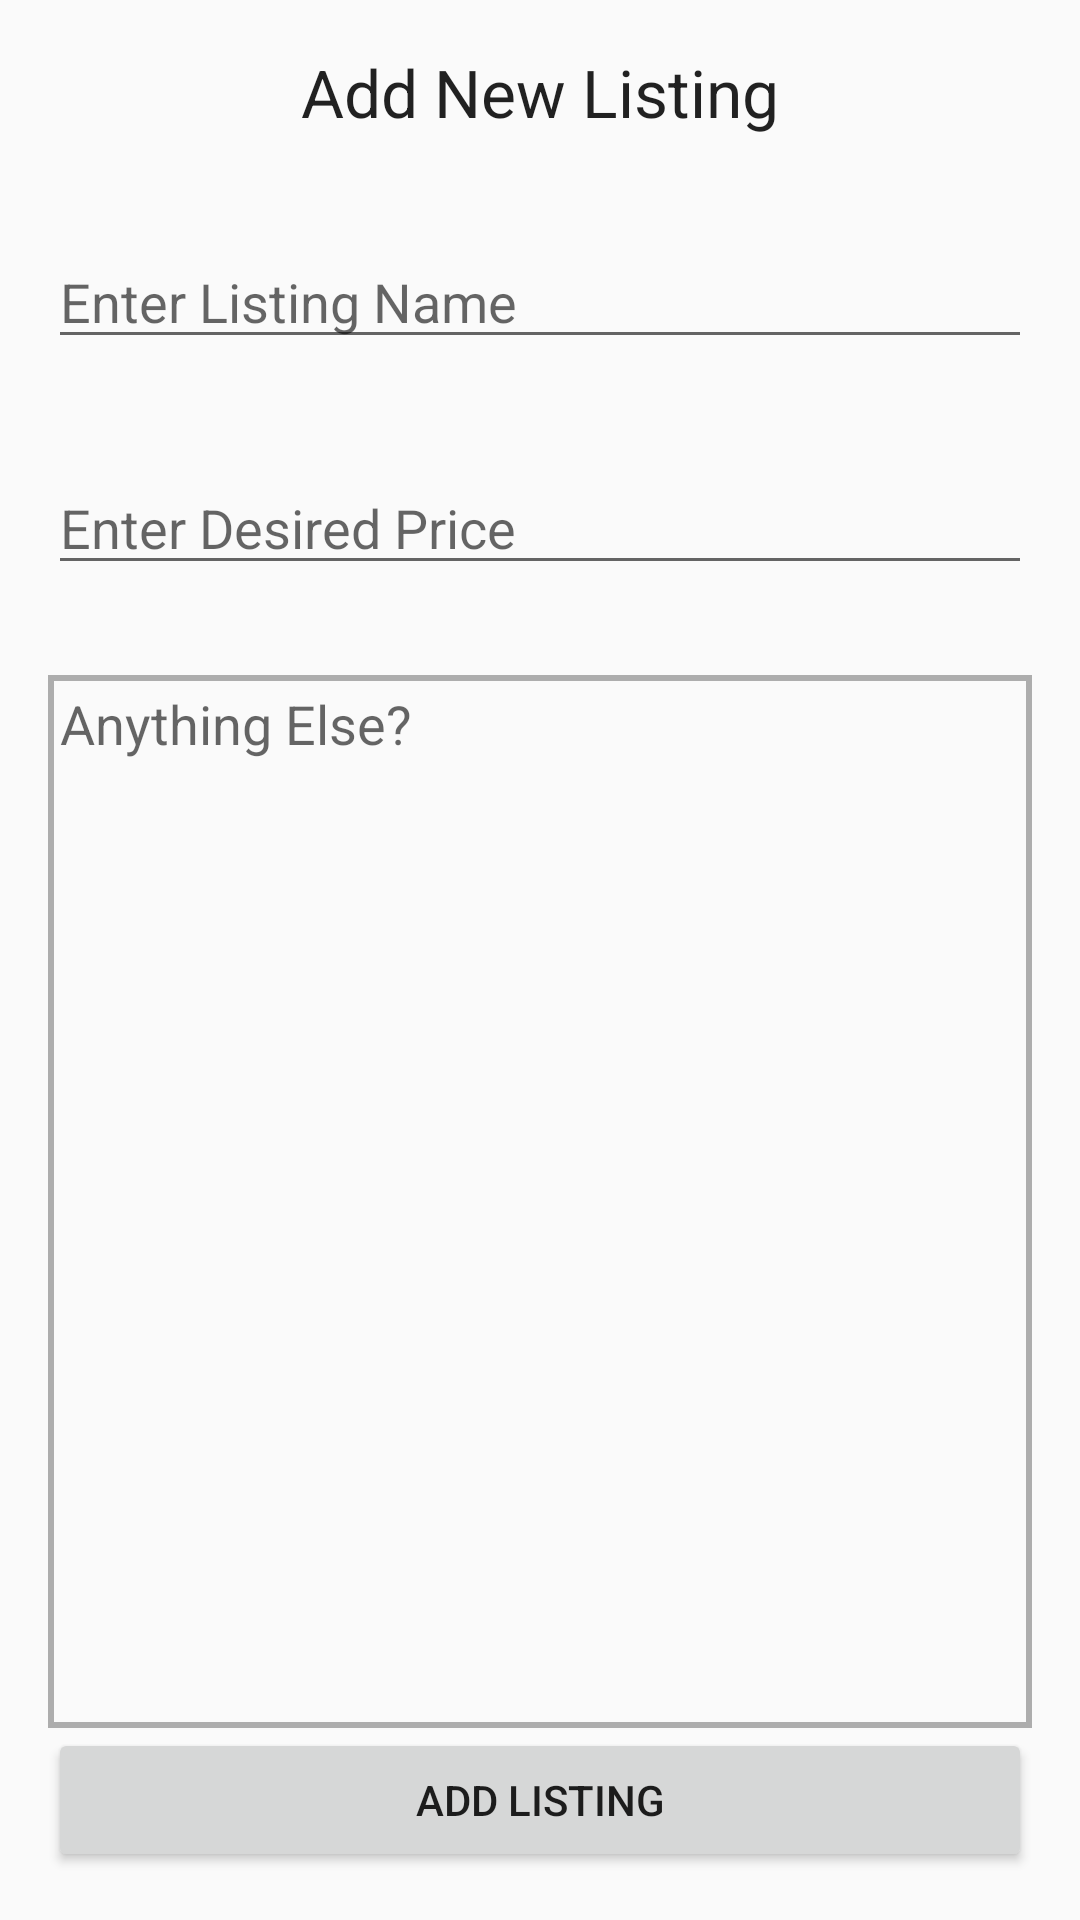

Write the Android layout XML for this screen, with the resource values it uses.
<!-- AndroidManifest.xml: application theme AppTheme -->
<!-- res/layout/activity_add_listing.xml -->
<RelativeLayout xmlns:android="http://schemas.android.com/apk/res/android"
    xmlns:tools="http://schemas.android.com/tools" android:layout_width="match_parent"
    android:layout_height="match_parent" android:paddingLeft="@dimen/activity_horizontal_margin"
    android:paddingRight="@dimen/activity_horizontal_margin"
    android:paddingTop="@dimen/activity_vertical_margin"
    android:paddingBottom="@dimen/activity_vertical_margin"
    tools:context="am.te.myapplication.Presenter.AddListing">

    <EditText
        android:layout_width="wrap_content"
        android:layout_height="wrap_content"
        android:id="@+id/add_listing_name"
        android:hint="@string/add_listing_name_hint"
        android:maxLines="1"
        android:singleLine="true"
        android:imeOptions="actionNext"
        android:layout_below="@+id/add_listing_title"
        android:layout_alignParentLeft="true"
        android:layout_alignParentStart="true"
        android:layout_marginTop="33dp"
        android:layout_alignRight="@+id/add_listing_additionalInfo"
        android:layout_alignEnd="@+id/add_listing_additionalInfo"
        />

    <EditText
        android:layout_width="wrap_content"
        android:layout_height="wrap_content"
        android:inputType="numberDecimal"
        android:ems="10"
        android:id="@+id/add_listing_price"
        android:hint="@string/add_listing_price_hint"
        android:layout_below="@+id/add_listing_name"
        android:layout_alignParentLeft="true"
        android:layout_alignParentStart="true"
        android:layout_marginTop="34dp"
        android:layout_alignParentRight="true"
        android:layout_alignParentEnd="true"
        android:maxLines="1"
        android:singleLine="true"/>

    <EditText
        android:layout_width="wrap_content"
        android:layout_height="wrap_content"
        android:inputType="textMultiLine"
        android:ems="10"
        android:id="@+id/add_listing_additionalInfo"
        android:background="@drawable/rectangle"
        android:layout_below="@+id/add_listing_price"
        android:layout_marginTop="30dp"
        android:layout_alignParentRight="true"
        android:layout_alignParentEnd="true"
        android:layout_alignParentLeft="true"
        android:layout_alignParentStart="true"
        android:hint="@string/add_listing_additionalInfo_hint"
        android:layout_above="@+id/add_listing_button"
        android:gravity="top"
        android:paddingTop="1dp"
        android:paddingLeft="1dp"
        android:paddingRight="1dp"
        android:paddingBottom="1dp"
        android:padding="4dp" />

    <Button
        android:layout_width="wrap_content"
        android:layout_height="wrap_content"
        android:text="Add Listing"
        android:id="@+id/add_listing_button"
        android:layout_alignParentBottom="true"
        android:layout_alignParentRight="true"
        android:layout_alignParentEnd="true"
        android:layout_alignParentLeft="true"
        android:layout_alignParentStart="true"
        android:onClick="addListing" />

    <TextView
        android:layout_width="wrap_content"
        android:layout_height="wrap_content"
        android:textAppearance="?android:attr/textAppearanceLarge"
        android:text="@string/add_listing_title"
        android:id="@+id/add_listing_title"
        android:layout_alignParentTop="true"
        android:layout_centerHorizontal="true" />
</RelativeLayout>
<!-- resources referenced by this layout -->
<resources>
  <dimen name="activity_horizontal_margin">16dp</dimen>
  <dimen name="activity_vertical_margin">16dp</dimen>
  <!-- drawable rectangle (drawable) -->
  <shape xmlns:android="http://schemas.android.com/apk/res/android" android:shape="rectangle" >
     <solid android:color="#00000000" />
        <stroke android:width="2dip" android:color="#ADADAD"/>
  </shape>
  <string name="add_listing_additionalInfo_hint">Anything Else?</string>
  <string name="add_listing_name_hint">Enter Listing Name</string>
  <string name="add_listing_price_hint">Enter Desired Price</string>
  <string name="add_listing_title">Add New Listing</string>
  <style name="AppTheme" parent="Theme.AppCompat.Light.DarkActionBar">
          
      </style>
</resources>
